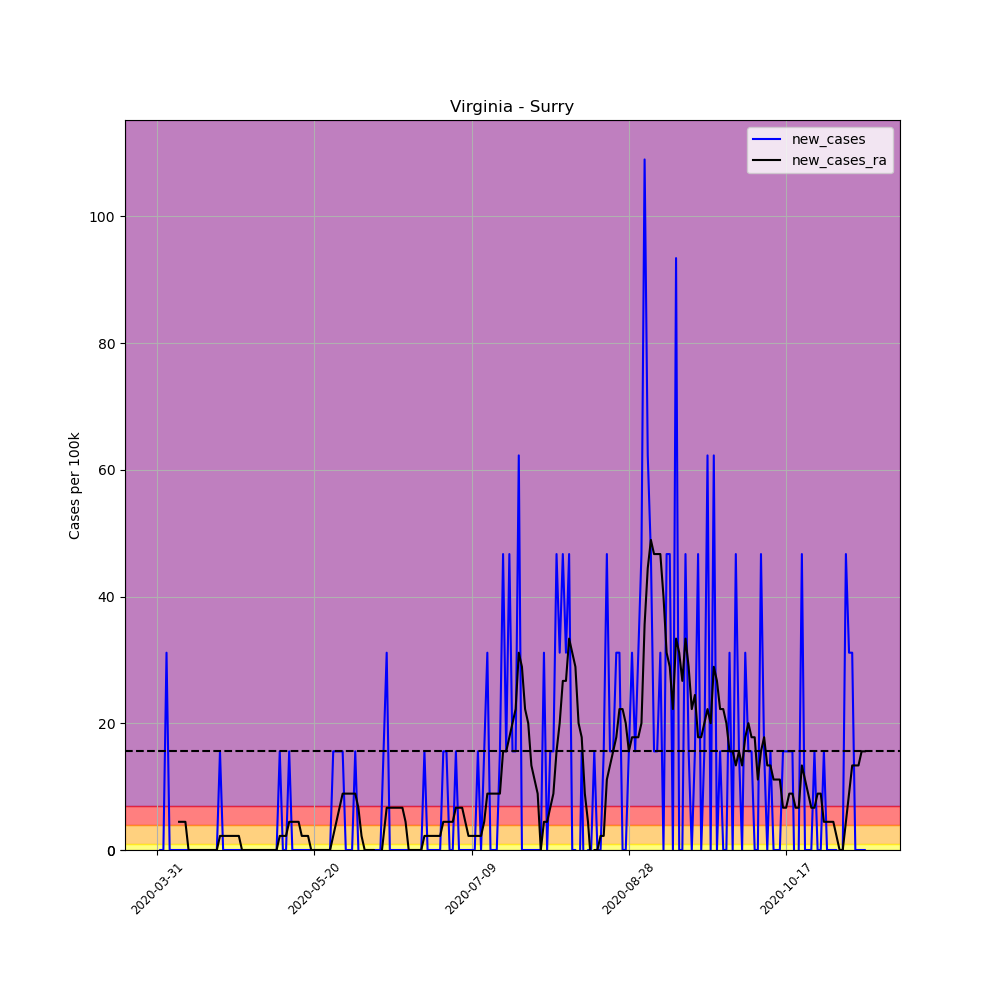

Source data for this figure (header and first rows):
, date, county, state, fips, cases, deaths, COUNTY, STNAME, CTYNAME, POPESTIMATE2019, per_100k, per_100k_ra, new_cases, new_cases_ra
499816, 2020-03-31, Surry, Virginia, 51181, 1, 0, 181, Virginia, Surry, 6422, 15.57, , , 
499817, 2020-04-01, Surry, Virginia, 51181, 1, 0, 181, Virginia, Surry, 6422, 15.57, , 0.0, 
499818, 2020-04-02, Surry, Virginia, 51181, 1, 0, 181, Virginia, Surry, 6422, 15.57, , 0.0, 
499819, 2020-04-03, Surry, Virginia, 51181, 3, 0, 181, Virginia, Surry, 6422, 46.71, , 31.14, 
499820, 2020-04-04, Surry, Virginia, 51181, 3, 0, 181, Virginia, Surry, 6422, 46.71, , 0.0, 
499821, 2020-04-05, Surry, Virginia, 51181, 3, 0, 181, Virginia, Surry, 6422, 46.71, , 0.0, 
499822, 2020-04-06, Surry, Virginia, 51181, 3, 0, 181, Virginia, Surry, 6422, 46.71, 33.37, 0.0, 
499823, 2020-04-07, Surry, Virginia, 51181, 3, 0, 181, Virginia, Surry, 6422, 46.71, 37.82, 0.0, 4.449
499824, 2020-04-08, Surry, Virginia, 51181, 3, 0, 181, Virginia, Surry, 6422, 46.71, 42.27, 0.0, 4.449
499825, 2020-04-09, Surry, Virginia, 51181, 3, 0, 181, Virginia, Surry, 6422, 46.71, 46.71, 0.0, 4.449
499826, 2020-04-10, Surry, Virginia, 51181, 3, 0, 181, Virginia, Surry, 6422, 46.71, 46.71, 0.0, 0.0
499827, 2020-04-11, Surry, Virginia, 51181, 3, 0, 181, Virginia, Surry, 6422, 46.71, 46.71, 0.0, 0.0
499828, 2020-04-12, Surry, Virginia, 51181, 3, 0, 181, Virginia, Surry, 6422, 46.71, 46.71, 0.0, 0.0
499829, 2020-04-13, Surry, Virginia, 51181, 3, 0, 181, Virginia, Surry, 6422, 46.71, 46.71, 0.0, 0.0
499830, 2020-04-14, Surry, Virginia, 51181, 3, 0, 181, Virginia, Surry, 6422, 46.71, 46.71, 0.0, 0.0
499831, 2020-04-15, Surry, Virginia, 51181, 3, 0, 181, Virginia, Surry, 6422, 46.71, 46.71, 0.0, 0.0
499832, 2020-04-16, Surry, Virginia, 51181, 3, 0, 181, Virginia, Surry, 6422, 46.71, 46.71, 0.0, 0.0
499833, 2020-04-17, Surry, Virginia, 51181, 3, 0, 181, Virginia, Surry, 6422, 46.71, 46.71, 0.0, 0.0
499834, 2020-04-18, Surry, Virginia, 51181, 3, 0, 181, Virginia, Surry, 6422, 46.71, 46.71, 0.0, 0.0
499835, 2020-04-19, Surry, Virginia, 51181, 3, 0, 181, Virginia, Surry, 6422, 46.71, 46.71, 0.0, 0.0
499836, 2020-04-20, Surry, Virginia, 51181, 4, 0, 181, Virginia, Surry, 6422, 62.29, 48.94, 15.57, 2.224
499837, 2020-04-21, Surry, Virginia, 51181, 4, 1, 181, Virginia, Surry, 6422, 62.29, 51.16, 0.0, 2.224
499838, 2020-04-22, Surry, Virginia, 51181, 4, 1, 181, Virginia, Surry, 6422, 62.29, 53.39, 0.0, 2.224
499839, 2020-04-23, Surry, Virginia, 51181, 4, 1, 181, Virginia, Surry, 6422, 62.29, 55.61, 0.0, 2.224
499840, 2020-04-24, Surry, Virginia, 51181, 4, 1, 181, Virginia, Surry, 6422, 62.29, 57.84, 0.0, 2.224
499841, 2020-04-25, Surry, Virginia, 51181, 4, 1, 181, Virginia, Surry, 6422, 62.29, 60.06, 0.0, 2.224
499842, 2020-04-26, Surry, Virginia, 51181, 4, 1, 181, Virginia, Surry, 6422, 62.29, 62.29, 0.0, 2.224
499843, 2020-04-27, Surry, Virginia, 51181, 4, 1, 181, Virginia, Surry, 6422, 62.29, 62.29, 0.0, 0.0
499844, 2020-04-28, Surry, Virginia, 51181, 4, 1, 181, Virginia, Surry, 6422, 62.29, 62.29, 0.0, 0.0
499845, 2020-04-29, Surry, Virginia, 51181, 4, 1, 181, Virginia, Surry, 6422, 62.29, 62.29, 0.0, 0.0
499846, 2020-04-30, Surry, Virginia, 51181, 4, 1, 181, Virginia, Surry, 6422, 62.29, 62.29, 0.0, 0.0
499847, 2020-05-01, Surry, Virginia, 51181, 4, 1, 181, Virginia, Surry, 6422, 62.29, 62.29, 0.0, 0.0
499848, 2020-05-02, Surry, Virginia, 51181, 4, 1, 181, Virginia, Surry, 6422, 62.29, 62.29, 0.0, 0.0
499849, 2020-05-03, Surry, Virginia, 51181, 4, 1, 181, Virginia, Surry, 6422, 62.29, 62.29, 0.0, 0.0
499850, 2020-05-04, Surry, Virginia, 51181, 4, 1, 181, Virginia, Surry, 6422, 62.29, 62.29, 0.0, 0.0
499851, 2020-05-05, Surry, Virginia, 51181, 4, 1, 181, Virginia, Surry, 6422, 62.29, 62.29, 0.0, 0.0
499852, 2020-05-06, Surry, Virginia, 51181, 4, 1, 181, Virginia, Surry, 6422, 62.29, 62.29, 0.0, 0.0
499853, 2020-05-07, Surry, Virginia, 51181, 4, 1, 181, Virginia, Surry, 6422, 62.29, 62.29, 0.0, 0.0
499854, 2020-05-08, Surry, Virginia, 51181, 4, 1, 181, Virginia, Surry, 6422, 62.29, 62.29, 0.0, 0.0
499855, 2020-05-09, Surry, Virginia, 51181, 5, 1, 181, Virginia, Surry, 6422, 77.86, 64.51, 15.57, 2.224
499856, 2020-05-10, Surry, Virginia, 51181, 5, 1, 181, Virginia, Surry, 6422, 77.86, 66.73, 0.0, 2.224
499857, 2020-05-11, Surry, Virginia, 51181, 5, 1, 181, Virginia, Surry, 6422, 77.86, 68.96, 0.0, 2.224
499858, 2020-05-12, Surry, Virginia, 51181, 6, 1, 181, Virginia, Surry, 6422, 93.43, 73.41, 15.57, 4.449
499859, 2020-05-13, Surry, Virginia, 51181, 6, 1, 181, Virginia, Surry, 6422, 93.43, 77.86, 0.0, 4.449
499860, 2020-05-14, Surry, Virginia, 51181, 6, 1, 181, Virginia, Surry, 6422, 93.43, 82.31, 0.0, 4.449
499861, 2020-05-15, Surry, Virginia, 51181, 6, 1, 181, Virginia, Surry, 6422, 93.43, 86.76, 0.0, 4.449
499862, 2020-05-16, Surry, Virginia, 51181, 6, 1, 181, Virginia, Surry, 6422, 93.43, 88.98, 0.0, 2.224
499863, 2020-05-17, Surry, Virginia, 51181, 6, 1, 181, Virginia, Surry, 6422, 93.43, 91.2, 0.0, 2.224
499864, 2020-05-18, Surry, Virginia, 51181, 6, 1, 181, Virginia, Surry, 6422, 93.43, 93.43, 0.0, 2.224
499865, 2020-05-19, Surry, Virginia, 51181, 6, 1, 181, Virginia, Surry, 6422, 93.43, 93.43, 0.0, 0.0
499866, 2020-05-20, Surry, Virginia, 51181, 6, 1, 181, Virginia, Surry, 6422, 93.43, 93.43, 0.0, 0.0
499867, 2020-05-21, Surry, Virginia, 51181, 6, 1, 181, Virginia, Surry, 6422, 93.43, 93.43, 0.0, 0.0
499868, 2020-05-22, Surry, Virginia, 51181, 6, 1, 181, Virginia, Surry, 6422, 93.43, 93.43, 0.0, 0.0
499869, 2020-05-23, Surry, Virginia, 51181, 6, 1, 181, Virginia, Surry, 6422, 93.43, 93.43, 0.0, 0.0
499870, 2020-05-24, Surry, Virginia, 51181, 6, 1, 181, Virginia, Surry, 6422, 93.43, 93.43, 0.0, 0.0
499871, 2020-05-25, Surry, Virginia, 51181, 6, 1, 181, Virginia, Surry, 6422, 93.43, 93.43, 0.0, 0.0
499872, 2020-05-26, Surry, Virginia, 51181, 7, 1, 181, Virginia, Surry, 6422, 109, 95.65, 15.57, 2.224
499873, 2020-05-27, Surry, Virginia, 51181, 8, 1, 181, Virginia, Surry, 6422, 124.6, 100.1, 15.57, 4.449
499874, 2020-05-28, Surry, Virginia, 51181, 9, 1, 181, Virginia, Surry, 6422, 140.1, 106.8, 15.57, 6.673
499875, 2020-05-29, Surry, Virginia, 51181, 10, 1, 181, Virginia, Surry, 6422, 155.7, 115.7, 15.57, 8.898
... 166 more rows
